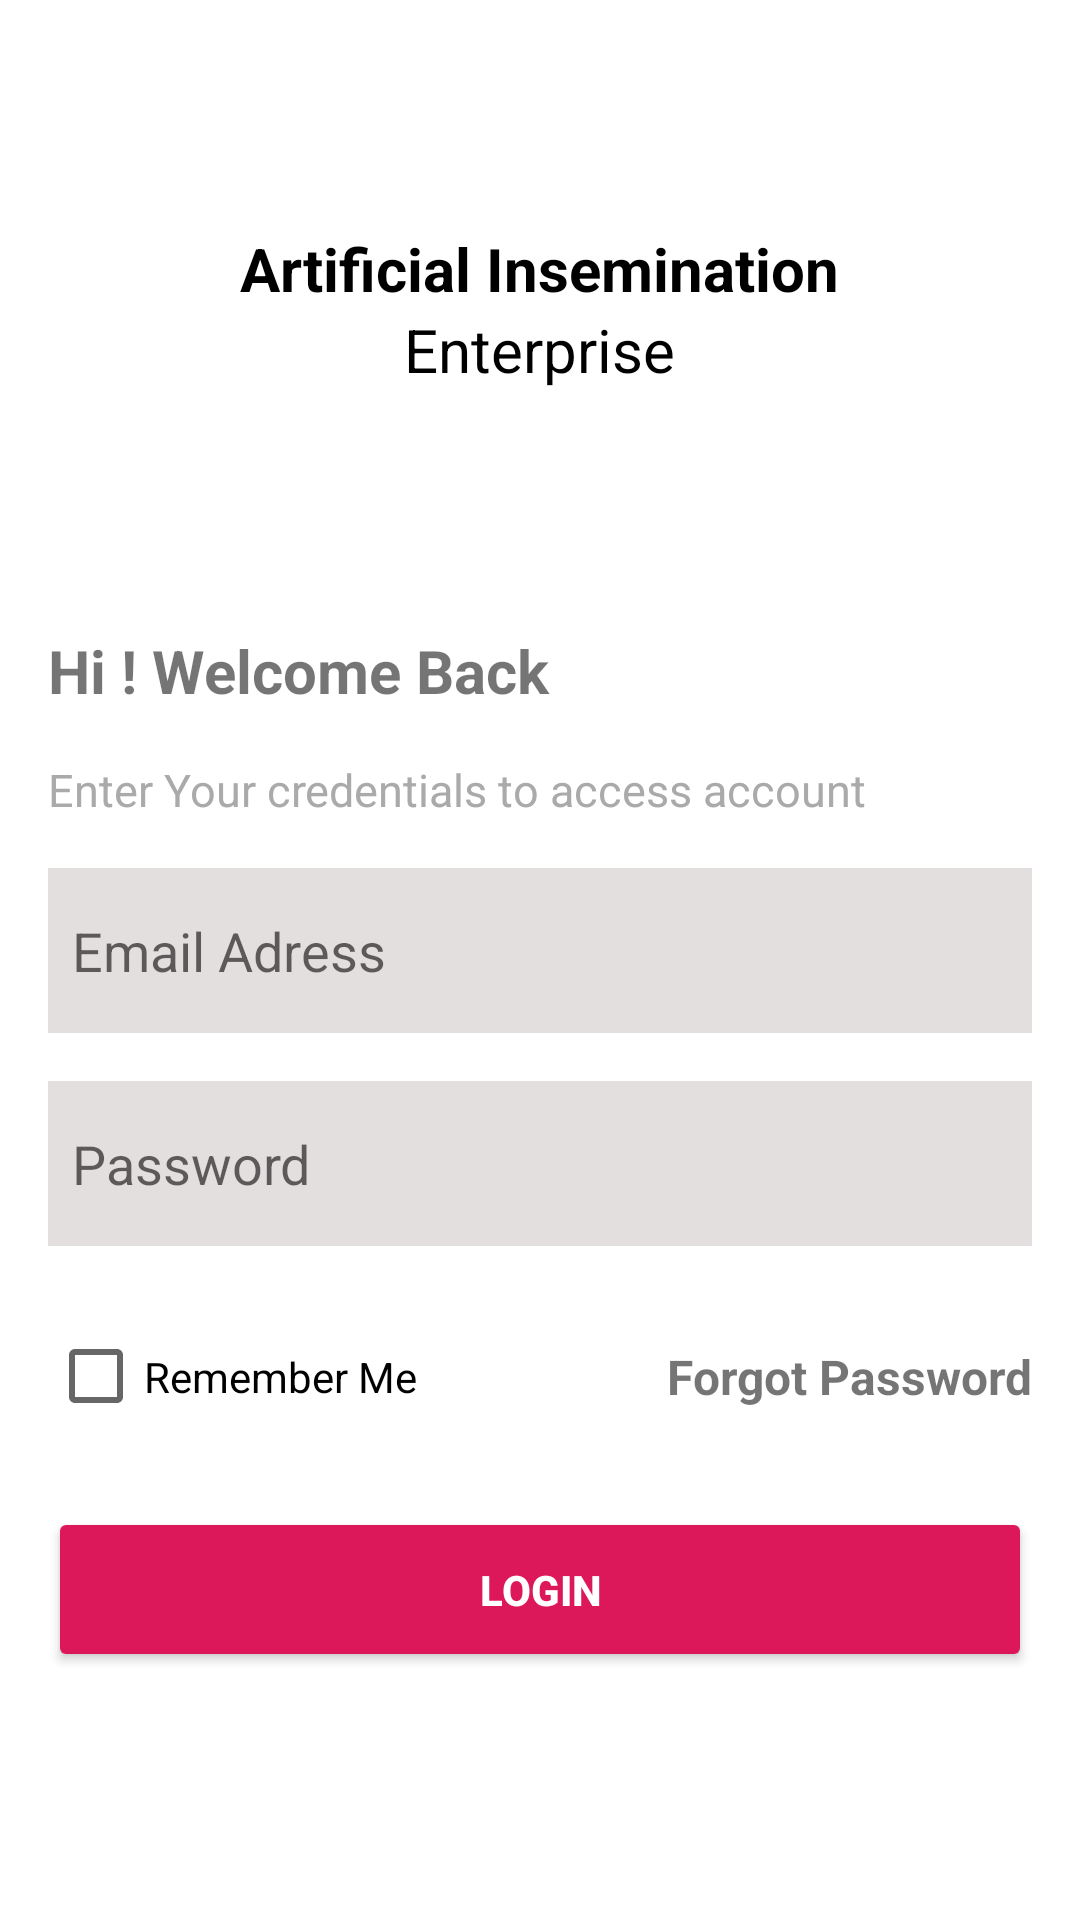

Reconstruct the res/layout file that produces this screen, plus the resources it refers to.
<!-- AndroidManifest.xml: application theme AppTheme -->
<!-- res/layout/activity_main.xml -->
<?xml version="1.0" encoding="utf-8"?>
<LinearLayout xmlns:android="http://schemas.android.com/apk/res/android"
    xmlns:app="http://schemas.android.com/apk/res-auto"
    xmlns:tools="http://schemas.android.com/tools"
    android:layout_width="match_parent"
    android:layout_height="match_parent"
    android:background="@color/white"
    android:orientation="vertical"
    tools:context=".MainActivity">

    <androidx.appcompat.widget.LinearLayoutCompat
        android:layout_width="match_parent"
        android:layout_height="wrap_content"
        android:layout_margin="16dp"
        android:gravity="center"
        android:orientation="vertical">

        <ImageView
            android:layout_width="60dp"
            android:layout_height="30dp"
            android:layout_gravity="center"
            android:layout_marginTop="30dp"
            android:src="@drawable/logo" />

        <TextView
            android:layout_width="wrap_content"
            android:layout_height="wrap_content"
            android:layout_gravity="center"
            android:text="Artificial Insemination"
            android:textColor="@color/black"
            android:textSize="20sp"
            android:textStyle="bold" />

        <TextView
            android:layout_width="wrap_content"
            android:layout_height="wrap_content"
            android:layout_gravity="center"
            android:text="Enterprise"
            android:textColor="@color/black"
            android:textSize="20sp" />

        <TextView
            android:layout_width="match_parent"
            android:layout_height="wrap_content"
            android:text="Hi ! Welcome Back"
            android:textSize="20sp"
            android:textStyle="bold"
            android:layout_marginTop="80dp"/>

        <TextView
            android:layout_marginTop="16dp"
            android:layout_width="match_parent"
            android:layout_height="wrap_content"
            android:text="Enter Your credentials to access account"
            android:textColor="@android:color/darker_gray"
            android:textSize="15sp" />


        <EditText
            android:id="@+id/editText1"
            android:layout_width="match_parent"
            android:layout_height="wrap_content"
            android:background="#E4DFDF"
            android:hint="Email Adress"
            android:paddingStart="8dp"
            android:layout_marginTop="16dp"
            android:minHeight="55dp"

            />

        <EditText
            android:id="@+id/editText2"
            android:layout_width="match_parent"
            android:layout_height="wrap_content"
            android:background="#E4DFDF"
            android:minHeight="55dp"
            android:paddingStart="8dp"
            android:layout_marginTop="16dp"
            android:hint="Password" />


        <androidx.appcompat.widget.LinearLayoutCompat
            android:layout_width="match_parent"
            android:layout_height="55dp"
            android:layout_weight="2"
            android:layout_marginTop="16dp"
            android:orientation="horizontal">

            <CheckBox
                android:layout_width="0dp"
                android:layout_height="match_parent"
                android:layout_weight="1"
                android:text="Remember Me"
                android:gravity="center"
                android:textAlignment="textStart" />

            <TextView
                android:layout_width="0dp"
                android:layout_height="match_parent"
                android:layout_weight="1"
                android:text="@string/forgot_password"
                android:gravity="center"
                android:textStyle="bold"
                android:textSize="16sp"
                android:textAlignment="textEnd" />
        </androidx.appcompat.widget.LinearLayoutCompat>


        <Button
            android:layout_width="match_parent"
            android:layout_height="wrap_content"
            android:minHeight="55dp"
            android:layout_gravity="center"
            android:backgroundTint="@color/gray"
            android:gravity="center"
            android:onClick="goToNewActivity"
            android:padding="10dp"
            android:text="Login"
            android:textColor="@color/white"
            android:textStyle="bold"
            android:layout_marginTop="16dp"
            />


    </androidx.appcompat.widget.LinearLayoutCompat>


</LinearLayout>
<!-- resources referenced by this layout -->
<resources>
  <color name="black">#FF000000</color>
  <color name="gray">#DC175A</color>
  <color name="white">#FFFFFFFF</color>
  <string name="forgot_password">Forgot Password</string>
  <style name="AppTheme" parent="Theme.MaterialComponents.Light.DarkActionBar">
          
          <item name="colorPrimary">@color/colorPrimary</item>
          <item name="colorPrimaryDark">@color/colorPrimary</item>
          <item name="android:textColorPrimary">@color/black</item>
          <item name="colorAccent">@color/colorAccent</item>
          <item name="titleTextColor">@android:color/black</item>
          <item name="subtitleTextColor">@android:color/black</item>
          <item name="actionMenuTextColor">@color/black</item>
      </style>
  <color name="colorPrimary">#008577</color>
  <color name="colorAccent">#D81B60</color>
</resources>
